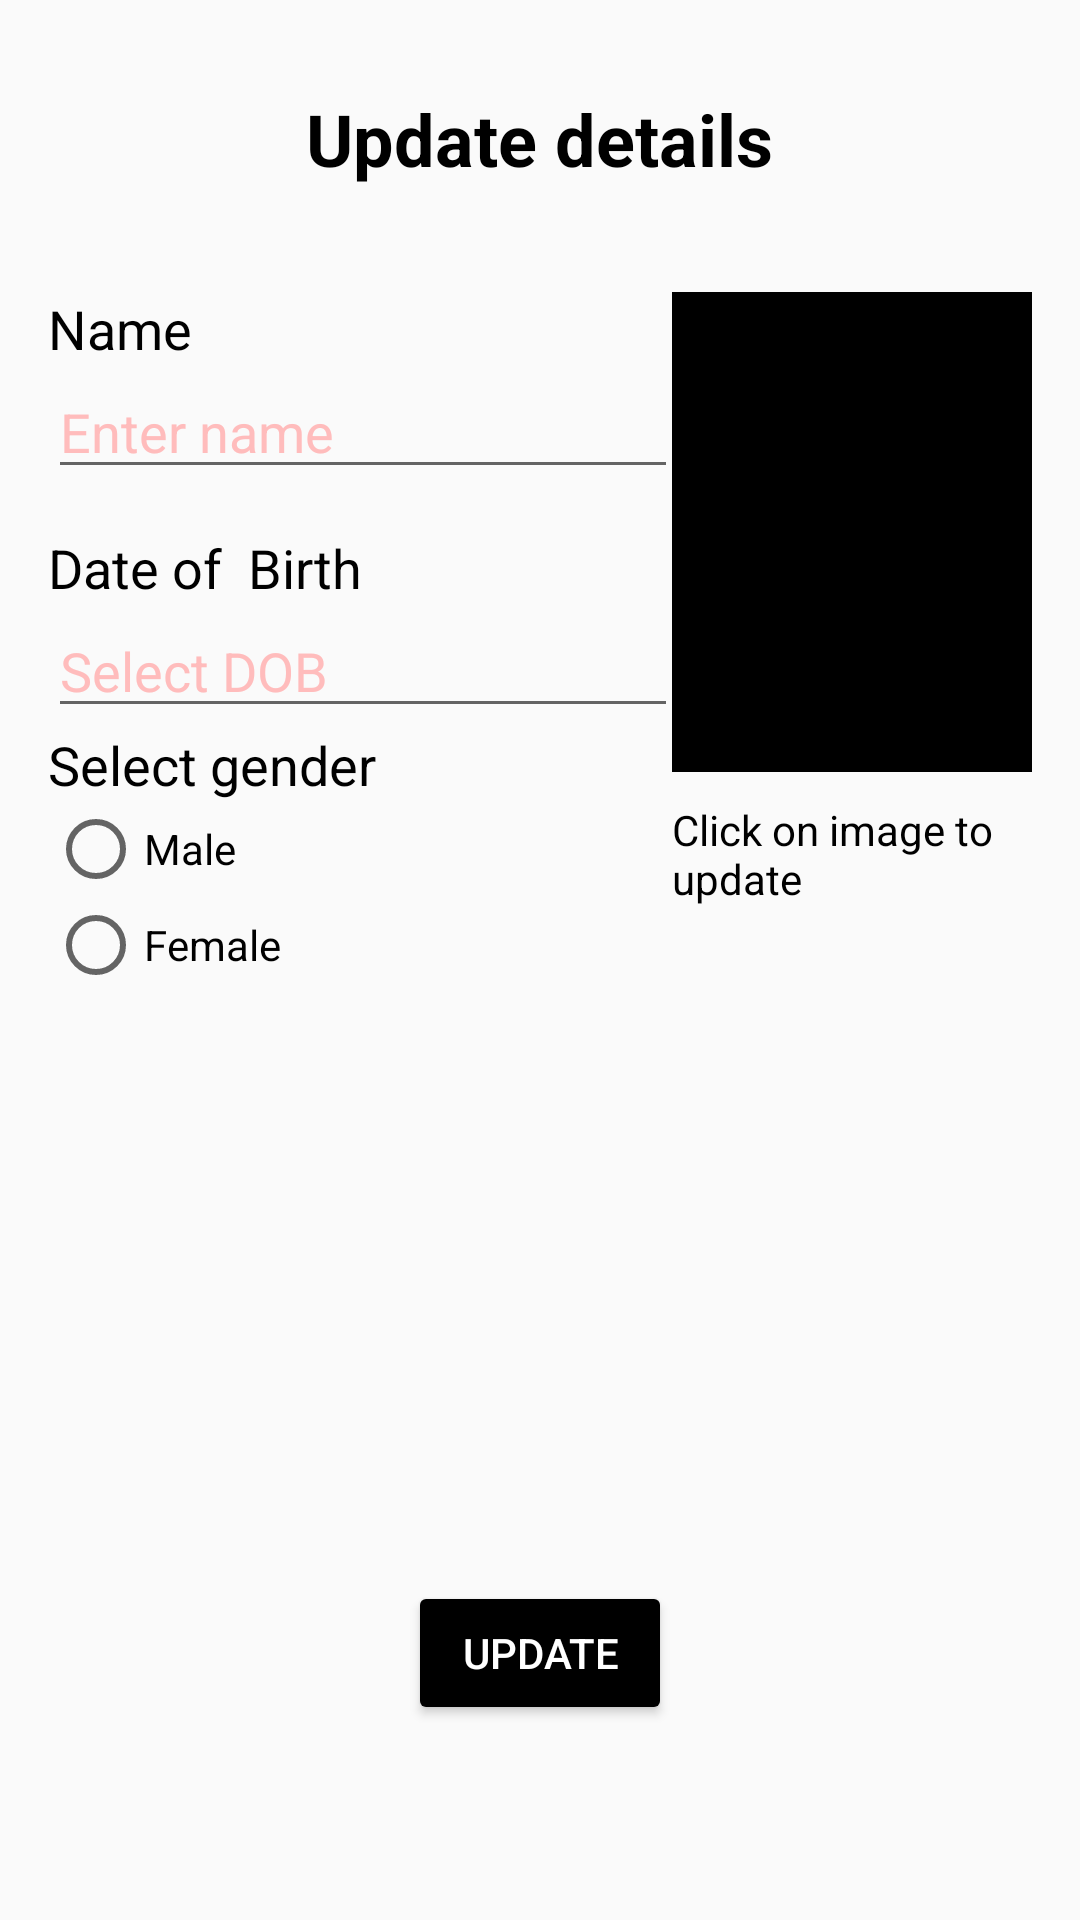

This screen was rendered from an Android layout file. Write that file and the resources it references.
<!-- AndroidManifest.xml: application theme AppTheme -->
<!-- res/layout/activity_update_page.xml -->
<?xml version="1.0" encoding="utf-8"?>
<RelativeLayout
    xmlns:android="http://schemas.android.com/apk/res/android"
    xmlns:app="http://schemas.android.com/apk/res-auto"
    android:layout_width="fill_parent"
    android:layout_height="fill_parent"
    android:paddingLeft="16dp"
    android:paddingRight="16dp" >


    <TextView
        android:id="@+id/tvTitle"
        android:layout_width="wrap_content"
        android:layout_height="wrap_content"
        android:layout_marginTop="30dp"
        android:textSize="24dp"
        android:textStyle="bold"
        android:text="Update details"
        android:textColor="@color/colorAccent"
        android:layout_alignParentTop="true"
        android:layout_centerHorizontal="true" />

    <TextView
        android:id="@+id/tvName"
        android:layout_width="wrap_content"
        android:layout_height="wrap_content"
        android:layout_marginTop="35dp"
        android:textSize="18dp"
        android:text="Name"
        android:textColor="@color/colorAccent"
        android:layout_below="@+id/tvTitle"
        android:layout_alignParentStart="true" />

    <TextView
        android:id="@+id/tvDOBLabel"
        android:layout_width="wrap_content"
        android:layout_height="wrap_content"
        android:layout_alignParentStart="true"
        android:layout_below="@+id/etName"
        android:layout_marginTop="14dp"
        android:text="Date of  Birth"
        android:textColor="@color/colorAccent"
        android:textSize="18dp" />

    <EditText
        android:id="@+id/etName"
        android:layout_width="wrap_content"
        android:layout_height="wrap_content"
        android:layout_alignParentStart="true"
        android:layout_below="@+id/tvName"
        android:ems="10"
        android:inputType="textPersonName"
        android:hint="@string/enter_name"
        android:textColorHint="@color/colorPrimary"
        android:textColor="@color/colorPrimary"
        android:layout_alignEnd="@+id/bSubmit" />

    <EditText
        android:id="@+id/etDOB"
        android:layout_width="wrap_content"
        android:layout_height="wrap_content"
        android:layout_alignParentStart="true"
        android:layout_below="@+id/tvDOBLabel"
        android:ems="10"
        android:inputType="text"
        android:imeOptions="actionDone"
        android:textIsSelectable="true"
        android:hint="@string/enter_dob"
        android:textColorHint="@color/colorPrimary"
        android:onClick="setDate"
        android:textColor="@color/colorPrimary"
        android:layout_alignEnd="@+id/etName" />

    <TextView
        android:id="@+id/tvGenderLabel"
        android:layout_width="wrap_content"
        android:layout_height="wrap_content"
        android:textSize="18dp"
        android:text="@string/select_sex"
        android:layout_below="@+id/etDOB"
        android:textColor="@color/colorAccent"
        android:layout_alignParentStart="true" />

    <RadioGroup
        android:id="@+id/radioGender"
        android:layout_width="wrap_content"
        android:layout_height="wrap_content"
        android:layout_below="@+id/tvGenderLabel"
        android:layout_alignParentStart="true">

        <RadioButton
            android:id="@+id/rbMale"
            android:layout_width="match_parent"
            android:layout_height="wrap_content"
            android:layout_alignParentStart="true"
            android:layout_below="@+id/tvGenderLabel"
            android:enabled="true"
            android:text="@string/male_txt" />

        <RadioButton
            android:id="@+id/rbFemale"
            android:layout_width="match_parent"
            android:layout_height="wrap_content"
            android:layout_alignTop="@+id/radioGender"
            android:layout_toEndOf="@+id/radioGender"
            android:text="@string/female_txt" />

    </RadioGroup>

    <Button
        style="@style/Widget.AppCompat.Button.Colored"
        android:id="@+id/btUpdate"
        android:layout_width="wrap_content"
        android:layout_height="wrap_content"
        android:text="@string/upd_button_txt"
        android:layout_marginBottom="65dp"
        android:layout_alignParentBottom="true"
        android:layout_centerHorizontal="true" />

    <ImageView
        android:id="@+id/ivPhoto"
        android:layout_width="120dp"
        android:layout_height="160dp"
        app:srcCompat="@drawable/no_photo"
        android:scaleType="centerCrop"
        android:background="#000000"
        android:layout_alignTop="@+id/tvName"
        android:layout_alignParentEnd="true" />

    <TextView
        android:id="@+id/picUploadLabel"
        android:layout_width="wrap_content"
        android:layout_height="wrap_content"
        android:text="Click on image to update"
        android:layout_below="@+id/tvGenderLabel"
        android:textColor="@color/colorAccent"
        android:layout_alignStart="@+id/ivPhoto" />

</RelativeLayout>
<!-- resources referenced by this layout -->
<resources>
  <color name="colorAccent">#000000</color>
  <color name="colorPrimary">#ffbcbc</color>
  <string name="enter_dob">Select DOB</string>
  <string name="enter_name">Enter name</string>
  <string name="female_txt">Female</string>
  <string name="male_txt">Male</string>
  <string name="select_sex">Select gender</string>
  <string name="upd_button_txt">Update</string>
  <style name="AppTheme" parent="Theme.AppCompat.Light">
          
          <item name="colorPrimary">@color/colorPrimary</item>
          <item name="colorPrimaryDark">@color/colorPrimaryDark</item>
          <item name="colorAccent">@color/colorAccent</item>
      </style>
  <color name="colorPrimaryDark">#ff6b6b</color>
</resources>
